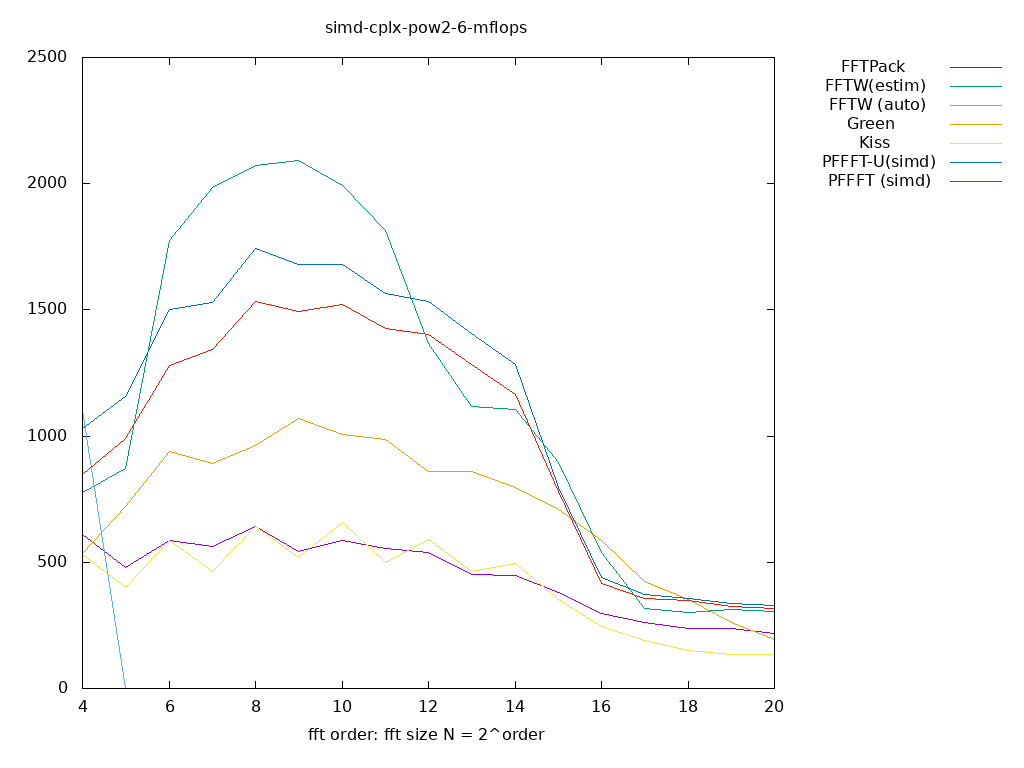

The data file committed next to this chart (first rows):
size, log2, FFTPack, FFTW(estim), FFTW (auto), Green, Kiss, PFFFT-U(simd), PFFFT (simd), 
16, 4.000, 611.9, 775.2, 1100, 535.4, 530.4, 1028, 849.7, 
32, 5.000, 478.6, 871.7, 0.000000, 721.7, 400.4, 1156, 992.2, 
64, 6.000, 585.9, 1776, 0.000000, 940.3, 587, 1501, 1280, 
128, 7.000, 562.8, 1985, 0.000000, 893, 465.2, 1530, 1342, 
256, 8.000, 642.2, 2071, 0.000000, 963.6, 640.8, 1743, 1532, 
512, 9.000, 542.6, 2092, 0.000000, 1070, 520, 1681, 1493, 
1024, 10, 586.5, 1991, 0.000000, 1008, 656.2, 1679, 1523, 
2048, 11, 556.7, 1815, 0.000000, 987.8, 497.4, 1567, 1425, 
4096, 12, 537.7, 1366, 0.000000, 859.9, 591.4, 1535, 1404, 
8192, 13, 453.5, 1117, 0.000000, 858.8, 463.1, 1408, 1285, 
16384, 14, 447.3, 1105, 0.000000, 794.5, 495.7, 1285, 1164, 
32768, 15, 381, 897.1, 0.000000, 709.1, 350.6, 796.7, 782.3, 
65536, 16, 295.6, 540.3, 0.000000, 586.3, 244.1, 438.5, 415.4, 
131072, 17, 261.1, 318.8, 0.000000, 422.2, 190, 371.1, 357.3, 
262144, 18, 239.4, 303, 0.000000, 352.5, 149.6, 358.1, 349.9, 
524288, 19, 236.4, 311.8, 0.000000, 260.6, 134.9, 337, 326.5, 
1048576, 20, 219.4, 306.1, 0.000000, 195.6, 134.4, 327.2, 318, 
